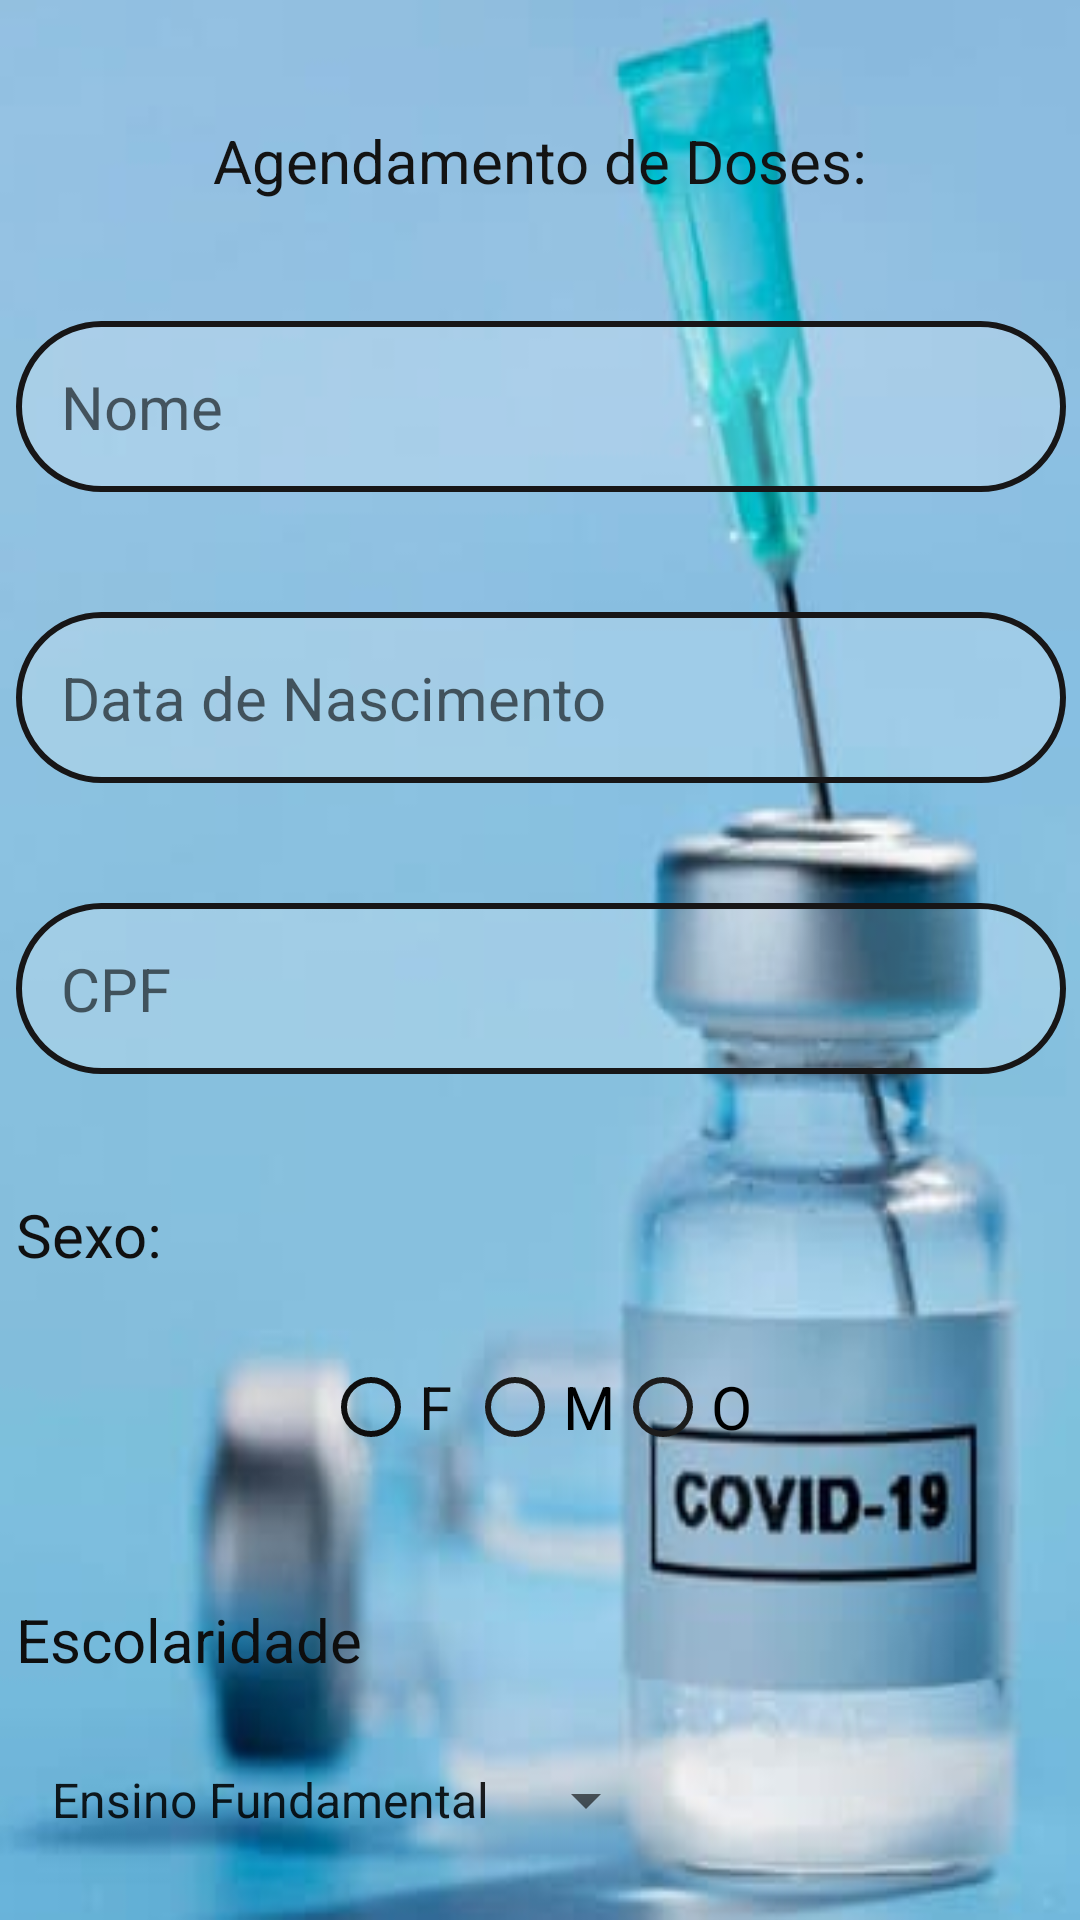

This screen was rendered from an Android layout file. Write that file and the resources it references.
<!-- AndroidManifest.xml: application theme Theme.AppAgendamentoAT4 -->
<!-- res/layout/activity_main.xml -->
<?xml version="1.0" encoding="utf-8"?>
<androidx.constraintlayout.widget.ConstraintLayout xmlns:android="http://schemas.android.com/apk/res/android"
    xmlns:app="http://schemas.android.com/apk/res-auto"
    xmlns:tools="http://schemas.android.com/tools"
    android:id="@+id/s"
    android:layout_width="match_parent"
    android:layout_height="match_parent"
    android:background="@drawable/vascinacaocorona"
    tools:context=".MainActivity">

    <TextView
        android:id="@+id/txvAgendamentoDoses"
        android:layout_width="wrap_content"
        android:layout_height="wrap_content"
        android:layout_marginTop="40dp"
        android:text="@string/txt_agendamento_de_doses"
        android:textColor="#131313"
        android:textSize="20sp"
        app:layout_constraintBottom_toBottomOf="parent"
        app:layout_constraintEnd_toEndOf="parent"
        app:layout_constraintHorizontal_bias="0.5"
        app:layout_constraintStart_toStartOf="parent"
        app:layout_constraintTop_toTopOf="parent"
        app:layout_constraintVertical_bias="0.0" />

    <EditText
        android:id="@+id/edtNome"
        android:layout_width="350dp"
        android:layout_height="wrap_content"
        android:layout_marginTop="40dp"
        android:background="@drawable/estilo_imput"
        android:drawableStart="@drawable/login"
        android:ems="10"
        android:hint="@string/txt_nome"
        android:importantForAutofill="no"
        android:inputType="textPersonName"
        android:textColor="#0E0E0E"
        android:textSize="20sp"
        app:layout_constraintEnd_toEndOf="@+id/txvAgendamentoDoses"
        app:layout_constraintStart_toStartOf="@+id/txvAgendamentoDoses"
        app:layout_constraintTop_toBottomOf="@+id/txvAgendamentoDoses" />

    <EditText
        android:id="@+id/edtDtNascimento"
        android:layout_width="350dp"
        android:layout_height="wrap_content"
        android:layout_marginTop="40dp"
        android:background="@drawable/estilo_imput"
        android:drawableStart="@drawable/data"
        android:ems="10"
        android:hint="@string/txt_data_de_nascimento"
        android:importantForAutofill="no"
        android:inputType="textPersonName"
        android:textColor="#121111"
        android:textSize="20sp"
        app:layout_constraintEnd_toEndOf="@+id/edtNome"
        app:layout_constraintStart_toStartOf="@+id/edtNome"
        app:layout_constraintTop_toBottomOf="@+id/edtNome" />

    <EditText
        android:id="@+id/edtCPF"
        android:layout_width="350dp"
        android:layout_height="wrap_content"
        android:layout_marginTop="40dp"
        android:background="@drawable/estilo_imput"
        android:drawableStart="@drawable/data"
        android:ems="10"
        android:hint="@string/txt_cpf"
        android:importantForAutofill="no"
        android:inputType="textPersonName"
        android:textColor="#151515"
        android:textSize="20sp"
        app:layout_constraintEnd_toEndOf="@+id/edtDtNascimento"
        app:layout_constraintStart_toStartOf="@+id/edtDtNascimento"
        app:layout_constraintTop_toBottomOf="@+id/edtDtNascimento" />

    <TextView
        android:id="@+id/txvSexo"
        android:layout_width="wrap_content"
        android:layout_height="wrap_content"
        android:layout_marginTop="40dp"
        android:text="@string/txt_sexo"
        android:textColor="#101010"
        android:textSize="20sp"
        app:layout_constraintStart_toStartOf="@+id/edtCPF"
        app:layout_constraintTop_toBottomOf="@+id/edtCPF" />

    <RadioGroup
        android:id="@+id/radioGroup"
        android:layout_width="wrap_content"
        android:layout_height="wrap_content"
        android:layout_marginTop="20dp"
        android:orientation="horizontal"
        app:layout_constraintEnd_toEndOf="@+id/edtCPF"
        app:layout_constraintStart_toStartOf="@+id/edtCPF"
        app:layout_constraintTop_toBottomOf="@+id/txvSexo">

        <RadioButton
            android:id="@+id/rbnFeminino"
            android:layout_width="match_parent"
            android:layout_height="wrap_content"
            android:buttonTint="#0E0E0E"
            android:text="@string/txt_f"
            android:textColor="#0E0E0E"
            android:textSize="20sp" />

        <RadioButton
            android:id="@+id/rbnMasculino"
            android:layout_width="match_parent"
            android:layout_height="wrap_content"
            android:buttonTint="#1B1A1A"
            android:text="@string/txt_m"
            android:textSize="20sp" />

        <RadioButton
            android:id="@+id/rbnOutros"
            android:layout_width="match_parent"
            android:layout_height="wrap_content"
            android:buttonTint="#1C1C1C"
            android:text="@string/txt_o"
            android:textSize="20sp" />
    </RadioGroup>

    <TextView
        android:id="@+id/txvEscolaridade"
        android:layout_width="wrap_content"
        android:layout_height="wrap_content"
        android:layout_marginTop="40dp"
        android:text="@string/txt_escolaridade"
        android:textColor="#0E0E0E"
        android:textSize="20sp"
        app:layout_constraintStart_toStartOf="@+id/txvSexo"
        app:layout_constraintTop_toBottomOf="@+id/radioGroup" />

    <Spinner
        android:id="@+id/spnEscolaridade"
        android:layout_width="wrap_content"
        android:layout_height="40dp"
        android:layout_marginTop="20dp"
        android:entries="@array/escolaridade"
        app:layout_constraintEnd_toEndOf="@+id/txvEscolaridade"
        app:layout_constraintStart_toStartOf="@+id/radioGroup"
        app:layout_constraintTop_toBottomOf="@+id/txvEscolaridade" />

    <Button
        android:id="@+id/btnAvancarEscolhaLocal"
        android:layout_width="wrap_content"
        android:layout_height="wrap_content"
        android:layout_marginTop="30dp"
        android:backgroundTint="#330843F3"
        android:text="@string/txtavancar"
        app:layout_constraintEnd_toEndOf="@+id/radioGroup"
        app:layout_constraintStart_toStartOf="@+id/radioGroup"
        app:layout_constraintTop_toBottomOf="@+id/spnEscolaridade" />

</androidx.constraintlayout.widget.ConstraintLayout>
<!-- resources referenced by this layout -->
<resources>
  <string-array name="escolaridade">
          <item id="EF"> Ensino Fundamental</item>
          <item id="EM"> Ensino Médio</item>
          <item id="ES"> Ensino Superior</item>
          <item id="PS"> Pós-Graduação</item>
      </string-array>
  <!-- drawable estilo_imput (drawable) -->
  <?xml version="1.0" encoding="utf-8"?>
  <shape xmlns:android="http://schemas.android.com/apk/res/android"
      android:shape="rectangle">
  
      <solid android:color="@color/meiotransparente"/>
      <corners android:radius="30dp" />
      <padding
          android:bottom="15dp"
          android:left="15dp"
          android:right="15dp"
          android:top="15dp" />
      <stroke
          android:width="2dp"
          android:color="#171617" />
  
  </shape>
  <!-- drawable vascinacaocorona: png bitmap (drawable-v24, 197757 bytes) -->
  <string name="txt_agendamento_de_doses">Agendamento de Doses:</string>
  <string name="txt_cpf">CPF</string>
  <string name="txt_data_de_nascimento">Data de Nascimento</string>
  <string name="txt_escolaridade">Escolaridade</string>
  <string name="txt_f">F</string>
  <string name="txt_m">M</string>
  <string name="txt_nome">Nome</string>
  <string name="txt_o">O</string>
  <string name="txt_sexo">Sexo:</string>
  <string name="txtavancar">Avançar</string>
  <style name="Theme.AppAgendamentoAT4" parent="Theme.MaterialComponents.DayNight.DarkActionBar">
          
          <item name="colorPrimary">@color/purple_500</item>
          <item name="colorPrimaryVariant">@color/purple_700</item>
          <item name="colorOnPrimary">@color/white</item>
          
          <item name="colorSecondary">@color/teal_200</item>
          <item name="colorSecondaryVariant">@color/teal_700</item>
          <item name="colorOnSecondary">@color/black</item>
          
          <item name="android:statusBarColor" tools:targetApi="l">?attr/colorPrimaryVariant</item>
          
      </style>
  <color name="meiotransparente">#33FFFFFF</color>
  <color name="purple_500">#FF6200EE</color>
  <color name="purple_700">#FF3700B3</color>
  <color name="white">#FFFFFFFF</color>
  <color name="teal_200">#FF03DAC5</color>
  <color name="teal_700">#FF018786</color>
  <color name="black">#FF000000</color>
</resources>
